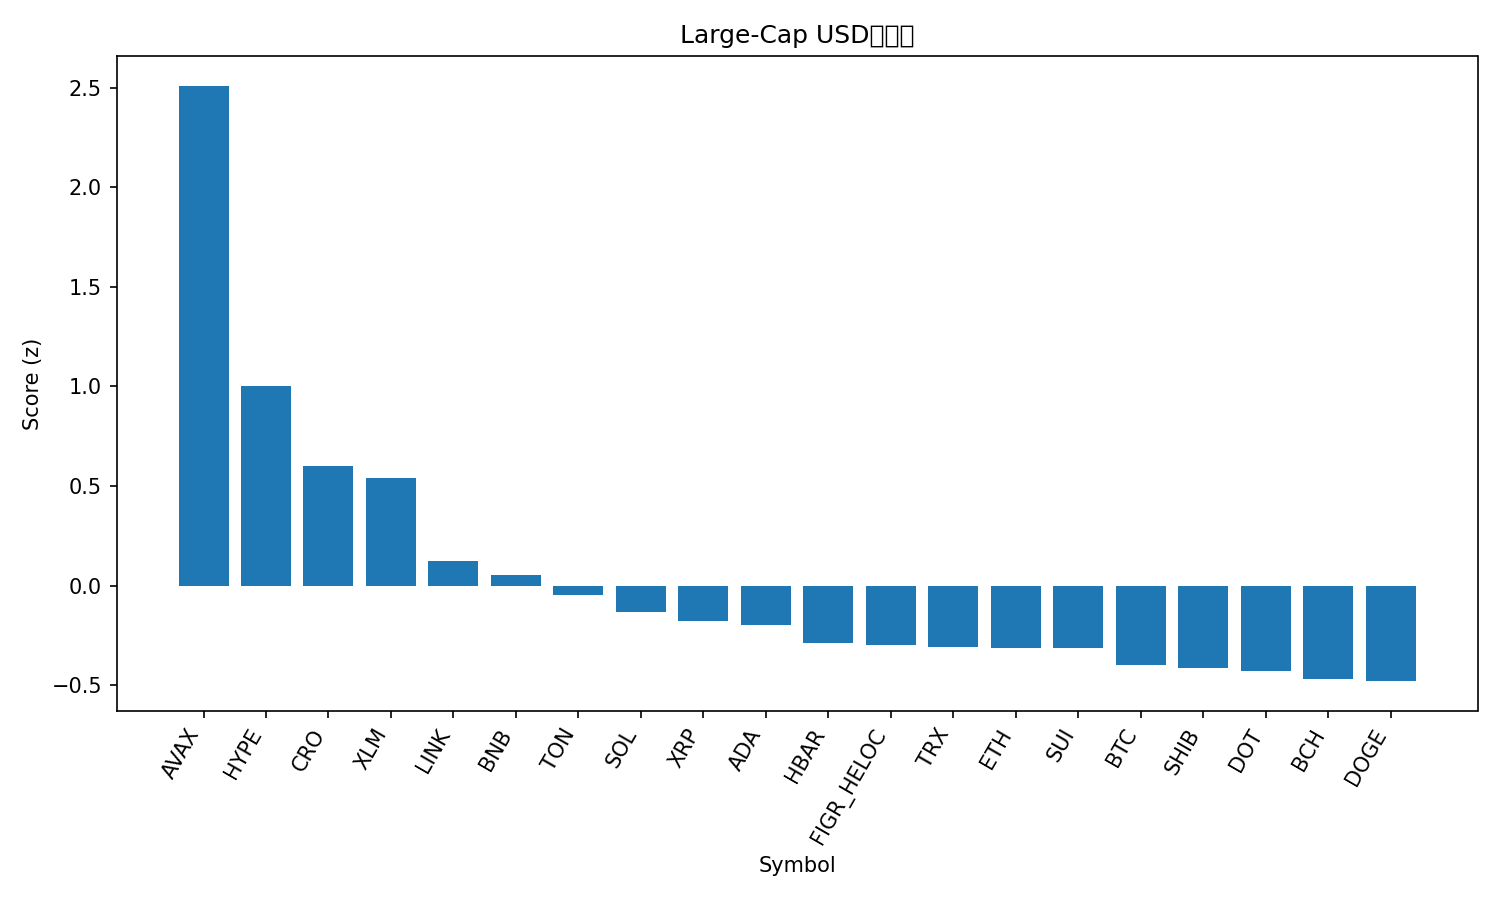

Values plotted in this chart, from the file beside it:
rank, name, symbol, price, pct_1h, pct_24h, pct_7d, pct_1h_vs_btc, pct_24h_vs_btc, pct_7d_vs_btc, market_cap_rank, market_cap, volume_usd, score
1, Avalanche, AVAX, 34.81, 1.075, 15.14, 18.41, 0.9711, 15.22, 20.73, 14, 14616279749, 2630097748, 2.51
2, Hyperliquid, HYPE, 48.06, 3.241, -0.6063, -10.65, 3.137, -0.5232, -8.33, 18, 12959425399, 825732583, 1
3, Cronos, CRO, 0.2103, 1.247, 5.156, -8.521, 1.143, 5.239, -6.201, 29, 7239795055, 94925312, 0.6005
4, Stellar, XLM, 0.371, 0.8314, 4.762, -1.625, 0.7274, 4.845, 0.6956, 21, 11806671086, 258179208, 0.5384
5, Chainlink, LINK, 21.65, 0.7553, 3.051, -7.228, 0.6513, 3.134, -4.907, 15, 14597254764, 1074262389, 0.1221
6, BNB, BNB, 992.6, 0.8076, -1.678, 6.8, 0.7036, -1.595, 9.12, 5, 137652034987, 3209204186, 0.05511
7, Toncoin, TON, 2.81, 0.7851, 2.448, -10.92, 0.6811, 2.531, -8.594, 30, 7127824948, 217333445, -0.0487
8, Solana, SOL, 218.2, 1.257, -1.866, -6.872, 1.153, -1.783, -4.551, 6, 118229665604, 10671734585, -0.1327
9, XRP, XRP, 2.87, 0.2403, 2.145, -4.511, 0.1363, 2.229, -2.191, 4, 171443285672, 7649499508, -0.1769
10, Cardano, ADA, 0.8216, 0.4181, 1.064, -4.2, 0.3141, 1.148, -1.879, 11, 29904517785, 2060271834, -0.2002
11, Hedera, HBAR, 0.2215, 0.1935, 1.707, -5.143, 0.08954, 1.79, -2.823, 25, 9368763874, 289576141, -0.2861
12, Figure Heloc, FIGR_HELOC, 0.9974, 0.0156, 1.016, 0.1363, -0.08839, 1.099, 2.457, 19, 12536755864, 11930524, -0.2997
13, TRON, TRX, 0.3408, -0.025, 1.655, -1.761, -0.129, 1.739, 0.5597, 10, 32250849763, 871689587, -0.3078
14, Ethereum, ETH, 4196, 0.2984, 1.061, -7.114, 0.1944, 1.144, -4.794, 2, 505467578472, 40804602528, -0.3122
15, Sui, SUI, 3.37, 0.2944, 0.7158, -4.233, 0.1904, 0.7989, -1.912, 20, 12012250255, 1393750258, -0.3125
16, Bitcoin, BTC, 112807, 0.104, -0.08307, -2.321, 0.0, 0.0, 0.0, 1, 2246457103651, 60494141324, -0.3979
17, Shiba Inu, SHIB, 1.211e-05, 0.3307, 0.6132, -7.572, 0.2267, 0.6963, -5.251, 31, 7122702516, 277484342, -0.4113
18, Polkadot, DOT, 4.01, 0.04086, 1.105, -4.712, -0.06314, 1.188, -2.392, 35, 6085361080, 345353791, -0.4282
19, Bitcoin Cash, BCH, 563.3, 0.3582, -0.7818, -4.823, 0.2542, -0.6987, -2.502, 22, 11193597046, 380209973, -0.4691
20, Dogecoin, DOGE, 0.2408, 0.3497, 0.3245, -9.187, 0.2457, 0.4076, -6.867, 8, 36277984087, 3670557783, -0.4794
21, Litecoin, LTC, 106.1, 0.08245, -0.4185, -6.106, -0.02155, -0.3355, -3.785, 28, 8076709554, 682925824, -0.6237
